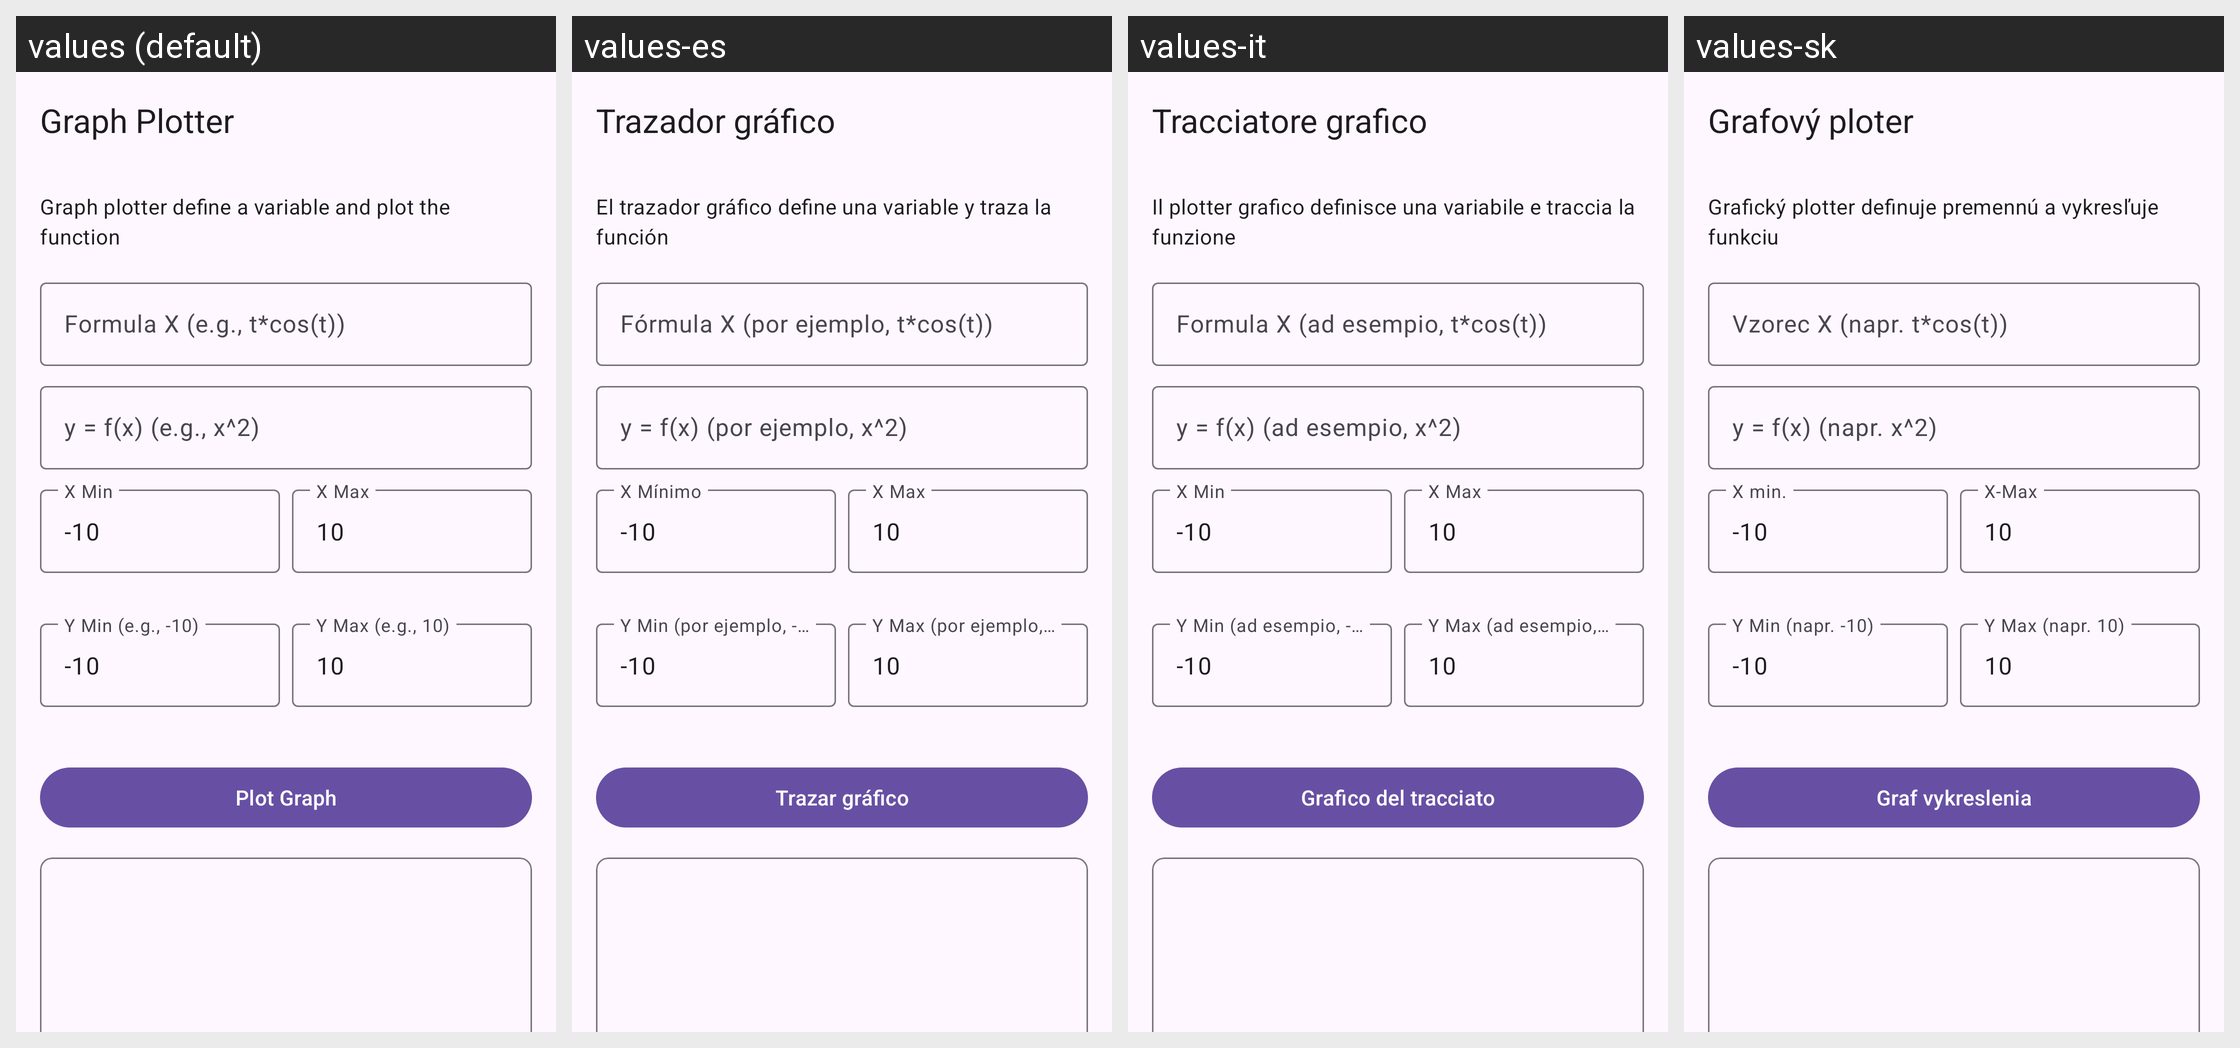

Strings drawn on this Android screen and how each of the app's shown locales translates them:
Android screen res/layout/activity_graph.xml rendered under 4 locales, left to right: values (default), values-es, values-it, values-sk. Device: Nexus 5 (rendered at 1080×1920; each locale shown at half size, 540×960, under a caption strip naming it); theme Theme.SimpleCalculator.
Other locales in the repository, not shown: values-ar, values-cs, values-da, values-de, values-en, values-en-rIN, values-en-rZA, values-es-rES, values-fi, values-fr, values-hi, values-hu, values-id, values-id-rID, values-iw, values-ja, values-nl, values-no, values-pl, values-pt, values-pt-rPT, values-ro, values-sv, values-th-rTH, values-uk, values-zh-rCN.
Strings drawn on this screen, with the default value and each locale's value (text and hints the layout hard-codes, and strings that could not be matched under every locale, appear in the picture but are not listed):

title_activity_graph
  values: Graph Plotter
  values-es: Trazador gráfico
  values-it: Tracciatore grafico
  values-sk: Grafový ploter

graph_plotter_description
  values: Graph plotter define a variable and plot the function
  values-es: El trazador gráfico define una variable y traza la función
  values-it: Il plotter grafico definisce una variabile e traccia la funzione
  values-sk: Grafický plotter definuje premennú a vykresľuje funkciu

hint_formula_x
  values: Formula X (e.g., t*cos(t))
  values-es: Fórmula X (por ejemplo, t*cos(t))
  values-it: Formula X (ad esempio, t*cos(t))
  values-sk: Vzorec X (napr. t*cos(t))

hint_formula_fx
  values: y = f(x) (e.g., x^2)
  values-es: y = f(x) (por ejemplo, x^2)
  values-it: y = f(x) (ad esempio, x^2)
  values-sk: y = f(x) (napr. x^2)

hint_x_min
  values: X Min
  values-es: X Mínimo
  values-it: X Min
  values-sk: X min.

hint_x_max
  values: X Max
  values-es: X Max
  values-it: X Max
  values-sk: X-Max

hint_y_min
  values: Y Min (e.g., -10)
  values-es: Y Min (por ejemplo, -10)
  values-it: Y Min (ad esempio, -10)
  values-sk: Y Min (napr. -10)

hint_y_max
  values: Y Max (e.g., 10)
  values-es: Y Max (por ejemplo, 10)
  values-it: Y Max (ad esempio, 10)
  values-sk: Y Max (napr. 10)

button_plot
  values: Plot Graph
  values-es: Trazar gráfico
  values-it: Grafico del tracciato
  values-sk: Graf vykreslenia
